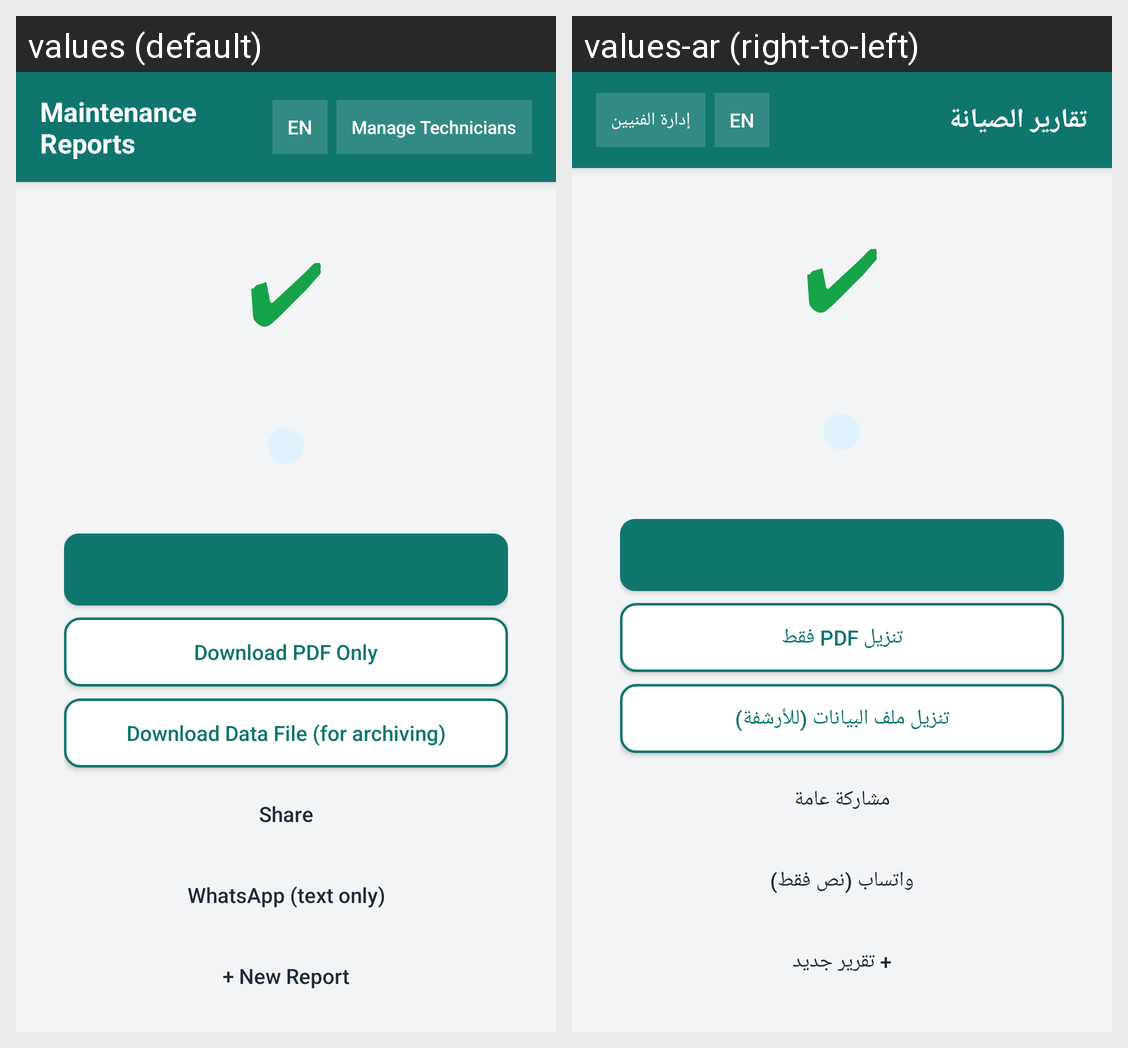

Translations of the strings shown on this Android screen, per locale in the grid:
Android screen res/layout/activity_success.xml rendered under 2 locales, left to right: values (default), values-ar (right-to-left). Device: Nexus 5 (rendered at 1080×1920; each locale shown at half size, 540×960, under a caption strip naming it); theme Theme.MaintenanceReports.
Strings drawn on this screen, with the default value and each locale's value (text and hints the layout hard-codes, and strings that could not be matched under every locale, appear in the picture but are not listed):

btn_pdf_only
  values: Download PDF Only
  values-ar: تنزيل PDF فقط

btn_json
  values: Download Data File (for archiving)
  values-ar: تنزيل ملف البيانات (للأرشفة)

btn_share
  values: Share
  values-ar: مشاركة عامة

btn_wa_text
  values: WhatsApp (text only)
  values-ar: واتساب (نص فقط)

btn_new
  values: + New Report
  values-ar: + تقرير جديد

app_name
  values: Maintenance Reports
  values-ar: تقارير الصيانة

action_admin
  values: Manage Technicians
  values-ar: إدارة الفنيين
